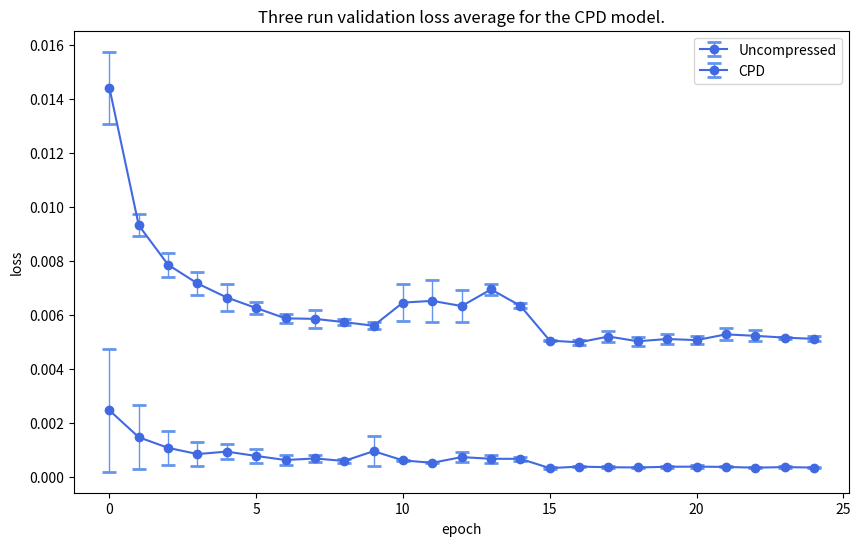

Write Python code to recreate this figure.
import matplotlib.pyplot as plt
import numpy as np

def plot_compression_cp():
    R = [5, 10, 15, 20, 25]
    num_params = [6290, 11235, 16180, 21125, 26070]
    full_params = 2881921
    a = [full_params/i for i in num_params]
    plt.plot(R, a)
    plt.title('parameter compression ratio per rank (cp)')
    plt.xlabel('ranks')
    plt.ylabel('compression ratios')
    plt.xticks(R)
    plt.show()

def plot_accs_cp():
    R_LIST = [5, 10, 15, 35, 50, 75, 100, 125, 150]#, 25, 35, 50, 75, 100, 125, 150, 200]
    num_params = [45000, 79000, 1.14e5, 1.48e5, 1.82e5, 2.52e5, 3.55e5, 5.28e5, 7.01e5, 8.73e5]
    full_params = 9411649
    accuracies = [94.28, 94.21, 94.35, 94.35, 94.4, 94.4, 94.48, 94.46, 94.45, 94.43]

    c_ratios = [np.round(full_params / i,1) for i in num_params]
    ticks = list(reversed(c_ratios))
    a = np.arange(len(c_ratios))
    fig, ax = plt.subplots(1, 1,figsize=(10,6))
    # ax.figure() 
    ax.plot(a, accuracies, 'o-', label='Accuracies')  
    ax.set_xlabel('Compression ratio')
    ax.set_ylabel('Accuracies')
    ax.tick_params('y')
    ax.set_ylim(93.5, 95.5) 

    ax.axhline(94.48, color='red', linestyle='-', label='uncompressed')
    ax.set_title('Accuracies at various compression ratios')
    # plt.xticks(c_ratios)
    # ax.set_xlim([205, 1])
    ax.set_xticks(a)
    ax.set_xticklabels(c_ratios)

    ax.legend() 
    plt.show()

def plot_compression_tucker():
    R = [5, 10, 15, 20, 25]
    num_params = [8626, 20621, 37566, 54845, 74300]
    full_params = 2881921
    a = [full_params/i for i in num_params]
    plt.plot(R, a)
    plt.title('parameter compression ratio per rank (tucker)')
    plt.xlabel('ranks')
    plt.ylabel('compression ratios')
    plt.xticks(R)
    plt.show()


def plot_accs_tucker():
    R = [15, 20, 25]
    # num_params = [6290, 11235, 16180, 21125, 26070]
    # full_params = 2881921
    accuracies = [0.895795, 0.903269, 0.902985]
    
    # Calculate compression ratios
    # a = [full_params / i for i in num_params]

    
    plt.plot(R, accuracies, 'o-', label='Accuracies')  # 'r-' is for red solid line
    plt.xlabel('rank')
    plt.ylabel('Accuracies')
    plt.tick_params('y')
    plt.ylim(0.85, 1.0)  # Set the range of the accuracy axis
    
    # Add horizontal lines for literature and 250 epochs benchmarks
    # plt.axhline(0.9439, color='gray', linestyle='-', label='Literature (0.9439)')
    plt.axhline(0.896515, color='red', linestyle='-', label='uncompressed')
    plt.title('CP accuracies with 50 MAE epoch and 25 CLASSIFIER epochs')
    plt.xticks(R)
    plt.legend() 
    plt.show()


def classifier_adam_vs_sgd():
    epoch_adam = np.arange(14)
    epoch_sgd = np.arange(20)

    adam_train_loss_list = [
    0.5779353, 0.1946356, 0.1225612, 0.0946694, 0.0799573,
    0.0701714, 0.0627757, 0.0576435, 0.0539650, 0.0498278,
    0.0477157, 0.0439790, 0.0415124, 0.0389845
    ]
    adam_val_loss_list = [
    1.3850335, 1.1258610, 0.9338873, 0.7984684, 0.6788499,
    0.7822869, 0.8170707, 0.8465877, 0.8286164, 0.9640266,
    0.8102707, 0.8555469, 0.8640891, 0.8114818
    ]
    sgd_val_loss_list = [
    1.8872204, 1.6689397, 1.6294034, 1.4174828, 1.3488336,
    1.3591400, 1.3538532, 1.6205519, 1.2042281, 1.1175311,
    1.0546582, 1.0380862, 1.0226835, 1.0744919, 1.0292719,
    1.0530600, 0.9721900, 0.9735496, 1.0213716, 0.9780238
    ]
    sgd_train_loss_list = [
    1.0305209, 0.7625475, 0.6436381, 0.5631530, 0.5000646,
    0.4512779, 0.4124015, 0.3801628, 0.3540864, 0.3323303,
    0.3133786, 0.2974768, 0.2824948, 0.2718632, 0.2639334,
    0.2542969, 0.2463553, 0.2412917, 0.2379314, 0.2346631 
    ]


    plt.plot(epoch_adam, adam_train_loss_list, label='adam train')
    plt.plot(epoch_adam, adam_val_loss_list, label='adam val')
    plt.plot(epoch_sgd, sgd_val_loss_list, label='sgd train')
    plt.plot(epoch_sgd, sgd_train_loss_list, label='sgd val')
    plt.title('sgd vs adam loss')
    plt.xlabel('epoch')
    plt.ylabel('loss')
    plt.legend()
    plt.show()


def plot_mses_cp():
    params_un = 722113
    params_cp = [12114, 21539, 30964, 40389, 49814, 191189]
    # num_params = [6290, 11235, 16180, 21125, 26070]
    # full_params = 2881921
    mses = [0.003701, 0.002618, 0.00215, 0.002287, 0.001866, 0.0015]

    print([np.round(params_un / i, 1) for i in params_cp])
    
    # Calculate compression ratios
    # a = [full_params / i for i in num_params]

    R = [np.round(params_un / i, 1) for i in params_cp]
    plt.plot(R, mses, 'o-', label='MSE')  # 'r-' is for red solid line
    plt.xlabel('compression ratio')
    plt.ylabel('Mean Squared Error')
    plt.tick_params('y')
    plt.xlim(70, 0)
    plt.ylim(0.0000, 0.004)  # Set the range of the accuracy axis
    
    # Add horizontal lines for literature and 250 epochs benchmarks
    # plt.axhline(0.9439, color='gray', linestyle='-', label='Literature (0.9439)')
    plt.axhline(0.000204, color='red', linestyle='-', label='uncompressed')
    plt.title('Mean Squared Error (MSE) CPD at various ranks')
    plt.xticks(R)
    plt.legend() 
    plt.show()


def plot_sgd_loss():
    num_epochs = 30
    epochs = np.arange(1, num_epochs+1)
    loss_un = []
    loss_cp = []

    plt.plot(epochs, loss_un, label='uncompressed')
    plt.plot(epochs, loss_cp, label='cpd')
    plt.title('SGD validation loss uncompressed vs cpd')
    plt.xlabel('epochs')
    plt.ylabel('loss')
    plt.legend()
    plt.show()


def plot_adam_loss():
    num_epochs = 25
    epochs = np.arange(1, num_epochs+1)
    loss_un = [0.0238849, 0.0022764, 0.0016823, 0.0008592, 0.0006434,
    0.0005292, 0.0004069, 0.0004447, 0.0004904, 0.0004808,
    0.0002920, 0.0003081, 0.0003146, 0.0002733, 0.0003427,
    0.0003022, 0.0003125, 0.0005739, 0.0003186, 0.0002659,
    0.0002083, 0.0002131, 0.0002058, 0.0002133, 0.0002020]
    #,
    #0.0002014, 0.0002023, 0.0002001, 0.0002032, 0.0002037]
    loss_cp = [0.0098841, 0.0055452, 0.0048496, 0.0054096, 0.0036840,
    0.0034440, 0.0030900, 0.0030042, 0.0028229, 0.0027689,
    0.0029659, 0.0026524, 0.0025764, 0.0025059, 0.0023866,
    0.0024003, 0.0024250, 0.0023358, 0.0025048, 0.0022827,
    0.0021646, 0.0021549, 0.0021544, 0.0021449, 0.0021587]
    #,
    #0.0021498, 0.0021429, 0.0021406, 0.0021506, 0.0021425]


    plt.figure(figsize=(10,6))
    plt.plot(epochs, loss_un, label='Uncompressed')
    plt.plot(epochs, loss_cp, label='CPD')
    plt.title('Adam validation loss uncompressed vs CPD')
    plt.xlabel('epochs')
    plt.ylabel('loss')
    plt.legend()
    plt.yscale('log')
    plt.show()


def plot_sgd_loss():
    num_epochs = 26
    epochs = np.arange(1, num_epochs+1)
    loss_sgd_un = [
    0.0732750, 0.0407066, 0.0296485, 0.0244884, 0.0216104,
    0.0196357, 0.0182382, 0.0172183, 0.0164245, 0.0157614,
    0.0151992, 0.0147583, 0.0143244, 0.0139463, 0.0136187,
    0.0133186, 0.0130292, 0.0127703, 0.0125228, 0.0122977,
    0.0122899, 0.0122647, 0.0122336, 0.0122135, 0.0122034,
    0.0121941
    ]
    loss_sgd_cp = [
            0.0213847, 0.0170526, 0.0155148, 0.0146263, 0.0139791,
    0.0133995, 0.0129530, 0.0125421, 0.0121045, 0.0117482,
    0.0114239, 0.0111400, 0.0108710, 0.0106306, 0.0104390,
    0.0102340, 0.0100281, 0.0098654, 0.0097105, 0.0095532,
    0.0095301, 0.0095284, 0.0095184, 0.0094924, 0.0094900,
    0.0094835
    ]
    plt.figure(figsize=(10,6))
    plt.plot(epochs, loss_sgd_un, label='Uncompressed')
    plt.plot(epochs, loss_sgd_cp, label='CPD')
    plt.title('SGD validation loss uncompressed vs CPD')
    plt.xlabel('epochs')
    plt.ylabel('loss')
    plt.legend()
    plt.yscale('log')
    plt.show()


def sgd_vs_adam_loss():
    num_epochs = 26
    epochs = np.arange(1, num_epochs+1)
    loss_sgd = [
    0.0732750, 0.0407066, 0.0296485, 0.0244884, 0.0216104,
    0.0196357, 0.0182382, 0.0172183, 0.0164245, 0.0157614,
    0.0151992, 0.0147583, 0.0143244, 0.0139463, 0.0136187,
    0.0133186, 0.0130292, 0.0127703, 0.0125228, 0.0122977,
    0.0122899, 0.0122647, 0.0122336, 0.0122135, 0.0122034,
    0.0121941
    ]
    loss_adam = [0.0238849, 0.0022764, 0.0016823, 0.0008592, 0.0006434,
    0.0005292, 0.0004069, 0.0004447, 0.0004904, 0.0004808,
    0.0002920, 0.0003081, 0.0003146, 0.0002733, 0.0003427,
    0.0003022, 0.0003125, 0.0005739, 0.0003186, 0.0002659,
    0.0002083, 0.0002131, 0.0002058, 0.0002133, 0.0002020,
    0.0002014]

    plt.figure(figsize=(10,6))
    plt.plot(epochs, loss_sgd, label='SGD')
    plt.plot(epochs, loss_adam, label='Adam')
    plt.title('Val loss: Adam vs SGD for uncompressed model')
    plt.xlabel('epochs')
    plt.ylabel('loss')
    plt.legend()
    plt.yscale('log')
    plt.show()


def exp1_val_comp():
    epochs = np.arange(30)
    basic = [
    0.00512783, 0.00209671, 0.00132064, 0.00091725, 0.00072729, 0.00065543,
    0.00057368, 0.00046878, 0.00037255, 0.00038711, 0.00035563, 0.00046265,
    0.00029022, 0.00058916, 0.00034564, 0.0002656, 0.00031416, 0.00026493,
    0.00028163, 0.00023158, 0.00035372, 0.00022482, 0.00024224, 0.00022552,
    0.00021913, 0.00023666, 0.00022781, 0.00022489, 0.0002809, 0.0002232
    ]

    unet_32 = [4.15628565e-03, 1.10233537e-03, 5.68807312e-04, 3.92444178e-04,
           3.97415496e-04, 3.10695140e-04, 1.88708095e-04, 1.25053622e-04,
           1.01659260e-04, 1.35047512e-04, 1.67822185e-04, 5.95923086e-05,
           4.91981446e-05, 4.73952480e-05, 3.95220733e-05, 3.55118872e-05,
           3.44159929e-05, 3.39198590e-05, 3.19500427e-05, 2.72047988e-05,
           2.89163696e-05, 2.57240348e-05, 2.90727466e-05, 2.79348852e-05,
           2.53166067e-05, 2.82199899e-05, 2.86391404e-05, 3.18887552e-05,
           2.78725783e-05, 3.00213562e-05] # 0 was best run

    resnet = [
    0.00675588, 0.00496579, 0.00381819, 0.0033234, 0.00289193, 0.00260853,
    0.00251736, 0.00244504, 0.0022386, 0.00216615, 0.00204867, 0.00208813,
    0.00199663, 0.00218796, 0.00243537, 0.00182729, 0.00183883, 0.00183409,
    0.00180572, 0.00186308, 0.00179264, 0.00181867, 0.00178898, 0.00180539,
    0.00183142, 0.00179619, 0.00179516, 0.00178578, 0.00178992, 0.00189995
    ]

    convnext = [
            0.4180935, 0.1561054, 0.0555688, 0.0301291, 0.0268757, 0.0267306, 0.0267293,
            0.0267294, 0.0267293, 0.0267293, 0.0267293, 0.0267293, 0.0267295, 0.0267293,
            0.0267293, 0.0267295, 0.0267301, 0.0267293, 0.0267294, 0.0267298, 0.0267294,
            0.0267294, 0.0267297, 0.0267293, 0.0267295, 0.0267294, 0.0267295, 0.0267293,
            0.0267295, 0.0267295
    ]

    

    plt.figure(figsize=(10,6))
    plt.plot(epochs, basic, label='Basic')
    plt.plot(epochs, resnet, label='ResNet')
    plt.plot(epochs, convnext, label='ConvNeXt v2')
    plt.plot(epochs, unet_32, label='U-Net')
    plt.title('Validation loss comparison for best run of all models')
    plt.xlabel('epoch')
    plt.ylabel('loss')
    plt.yscale('log')
    plt.legend()
    plt.show()


def train_val_loss(model_name):
    epochs = np.arange(1, 31)
    train_basic = [
    0.02709269, 0.00314659, 0.00157946, 0.00105682, 0.00078327, 0.00063264,
    0.0005262, 0.00045044, 0.00039496, 0.00035943, 0.00037506, 0.00031428,
    0.00030529, 0.00062851, 0.00037853, 0.00026943, 0.000253, 0.00024419,
    0.00023609, 0.00023052, 0.00022686, 0.00022452, 0.00022153, 0.00022049,
    0.00021856, 0.0002181, 0.00021759, 0.00021622, 0.00021523, 0.00021592
    ]


    val_basic = [
    0.00512783, 0.00209671, 0.00132064, 0.00091725, 0.00072729, 0.00065543,
    0.00057368, 0.00046878, 0.00037255, 0.00038711, 0.00035563, 0.00046265,
    0.00029022, 0.00058916, 0.00034564, 0.0002656, 0.00031416, 0.00026493,
    0.00028163, 0.00023158, 0.00035372, 0.00022482, 0.00024224, 0.00022552,
    0.00021913, 0.00023666, 0.00022781, 0.00022489, 0.0002809, 0.0002232
    ]

    train_unet = [
    3.14014199e-02, 1.87287486e-03, 7.04336727e-04, 3.87587307e-04,
    2.53360916e-04, 1.87811141e-04, 1.40537571e-04, 1.14069346e-04,
    8.69331761e-05, 7.10594819e-05, 5.90466023e-05, 7.00930675e-05,
    4.60824481e-05, 4.05830999e-05, 4.72378914e-05, 3.45549996e-05,
    3.28929212e-05, 3.10949877e-05, 2.94418844e-05, 2.82804832e-05,
    2.74157331e-05, 2.67397827e-05, 2.64615129e-05, 2.59655827e-05,
    2.58788641e-05, 2.56806733e-05, 2.57661188e-05, 2.57448276e-05,
    2.58831691e-05, 2.58478541e-05
    ]

    val_unet = [
    4.15628565e-03, 1.10233537e-03, 5.68807312e-04, 3.92444178e-04,
    3.97415496e-04, 3.10695140e-04, 1.88708095e-04, 1.25053622e-04,
    1.01659260e-04, 1.35047512e-04, 1.67822185e-04, 5.95923086e-05,
    4.91981446e-05, 4.73952480e-05, 3.95220733e-05, 3.55118872e-05,
    3.44159929e-05, 3.39198590e-05, 3.19500427e-05, 2.72047988e-05,
    2.89163696e-05, 2.57240348e-05, 2.90727466e-05, 2.79348852e-05,
    2.53166067e-05, 2.82199899e-05, 2.86391404e-05, 3.18887552e-05,
    2.78725783e-05, 3.00213562e-05
    ]   


    train_resnet = [
    0.01196004, 0.00552999, 0.0042077, 0.00343985, 0.00297129, 0.00266368,
    0.00246643, 0.00231471, 0.00221478, 0.00212954, 0.00207497, 0.00201621,
    0.00198097, 0.00195212, 0.00192639, 0.00180378, 0.00179105, 0.00178616,
    0.00177907, 0.00177532, 0.00177429, 0.00176925, 0.00176864, 0.00176502,
    0.00176419, 0.0017576, 0.00175694, 0.00175171, 0.00174975, 0.00174783
    ]

    val_resnet = [
    0.00675588, 0.00496579, 0.00381819, 0.0033234, 0.00289193, 0.00260853,
    0.00251736, 0.00244504, 0.0022386, 0.00216615, 0.00204867, 0.00208813,
    0.00199663, 0.00218796, 0.00243537, 0.00182729, 0.00183883, 0.00183409,
    0.00180572, 0.00186308, 0.00179264, 0.00181867, 0.00178898, 0.00180539,
    0.00183142, 0.00179619, 0.00179516, 0.00178578, 0.00178992, 0.00189995
    ]




    plt.figure(figsize=(10,6))
    plt.plot(epochs, train_basic, label='training')
    plt.plot(epochs, val_basic, label='validation')
    plt.title(f'Training and validation loss {model_name} model')
    plt.xlabel('epoch')
    plt.ylabel('loss')
    plt.legend()
    plt.yscale('log')
    # plt.ylim([0.0001, 0.0005])
    plt.show()



def data_eff():
    epochs = np.arange(1, 31)
    run_R0_0 = [
    0.004137262559429386, 0.0038136257145951072, 0.003543536826990444, 0.0038259328171074626, 0.003372363966726124, 0.003393937373672259, 
    0.003445783453928219, 0.0033641385880688905, 0.0037074117580465915, 0.00370418559323562, 0.00410377759154963, 0.003555135775216017, 0.0032587195599897006,
    0.0036983542139690205, 0.003268519899373595, 0.002933192032067522, 0.002959659284607026, 0.0029147590594997184, 0.0029394590479258024, 0.0029148046258759977,
    0.002939442188843911, 0.002922360733618379, 0.002950174493217029, 0.002899121926776655, 0.0029350224408822437
    ]

    run_R0_1 = [
    0.005489248244528489, 0.003916853509065439, 0.0035057602114687498, 0.0034095164097165155, 0.003441763922768795, 0.0032528722645119228, 0.003503281920145371,
    0.003424616384774742, 0.0032211406787518958, 0.0034376862799329827, 0.003255963565325459, 0.003267379638285131, 0.0033781734132561055, 0.003243399604475137,
    0.0033482897709110537, 0.002889171375360724, 0.0028801012528111196, 0.0028696985379180577,
    0.002894563803392773, 0.002874590086509034, 0.0028664879682200337, 0.0028825714683728787, 0.00290047081111616, 0.0029379730251237446, 0.002956182456113899
    ]
    run_R0_2 = [
    0.0041441620600106525, 0.0037233973799980493, 0.003489396133811157, 0.0032444875857106123,
    0.003477010707994673, 0.00331472090039488, 0.0033214611490424784, 0.003445833303409409, 
    0.0035353455016520485, 0.003202794829442174, 0.0031939754466942705, 0.003487489446653516,
    0.0032626820435375454, 0.0033473444699764657, 0.0031415586992124232, 0.002851114628048785,
    0.002859180361794799, 0.002867135126222772, 0.002835718302937833, 0.0029048963589154747,
    0.0028729950091711328, 0.002829648222946712, 0.0029002511096012148, 0.0028346608507530333, 0.0029374231061936183
    ]

    run_R100_0 = [
    0.01923076676921085, 0.026387882327254402, 0.019252361739121402, 0.020342455713206323, 
    0.01586560586725562, 0.014883634382247516, 0.021851661857161923, 0.01825464936766795, 
    0.023862374399908605, 0.030894918121851675, 0.01962140549495428, 0.014937997476165657, 
    0.020959090903390903, 0.02372854583640756, 0.01734931535042424, 0.008741745248296441, 
    0.0075453660654188435, 0.009529207074070026, 0.00669245406057178, 0.007701430363786624,
    0.008943201647905071, 0.0070868904376563385, 0.011300170301063412, 0.0075248100593829645,
    0.010000916133215522
    ]

    run_R100_1 = [
    0.009298980044193491, 0.01928824852861247, 0.021560975216224822, 0.020197363282706174, 0.12387995615164374, 0.02271329326825744,
    0.022022175982571803, 0.01573165975881487, 0.022750516297694787, 0.0224779840614831, 0.023941019415696596, 0.016484165788216026,
    0.014092733400461598, 0.02978495865571172, 0.020982854245087123, 0.00935835122602717, 0.006595593709000179, 0.007545868059275699,
    0.007691927522084065, 0.008470700124052119, 0.007262634600661514, 0.012920210123620154, 0.008687678788280718, 0.009433737639947499, 0.006596483771290628
    ]
    run_R100_2 = [
    0.015921384056006647, 0.01615084069756191, 0.0264159898976788, 0.02251272517379528, 0.021359655657499452, 0.021624271102206428,
    0.02198859969122478, 0.023662443962494614, 0.01613258059740454, 0.029895166316588142, 0.021108276873400285, 0.023184265998863095,
   0.03124006499304609, 0.02633834872448246, 0.08589971408535028, 0.01286219866887331, 0.007154255382185033,
    0.00682363496943235, 0.010768608442514937, 0.008509410945583546, 0.008724379952037778, 0.01070842174370859, 0.011139454737551274, 0.014062766926375654, 0.008573575751655165
    ]

    run_R0_0 = np.array(run_R0_0)
    run_R0_1 = np.array(run_R0_1)
    run_R0_2 = np.array(run_R0_2)
    
    stacked_arrays_R0 = np.vstack((run_R0_0, run_R0_1, run_R0_2))
    
    mean_values_R0 = np.mean(stacked_arrays_R0, axis=0)
    std_devs_R0 = np.std(stacked_arrays_R0, axis=0)

    run_R100_0 = np.array(run_R100_0)
    run_R100_1 = np.array(run_R100_1)
    run_R100_2 = np.array(run_R100_2)
    
    stacked_arrays_R100 = np.vstack((run_R100_0, run_R100_1, run_R100_2))
    
    mean_values_R100 = np.mean(stacked_arrays_R100, axis=0)
    std_devs_R100 = np.std(stacked_arrays_R100, axis=0)

    # x_values_R0 = range(len(mean_values_R0))
    
    # # Plot the mean values
    # plt.plot(x_values_R0, mean_values_R0, label='Mean', color='blue')
    
    # # Plot the area representing the standard deviation
    # plt.fill_between(x_x_values_R0values, mean_values - std_devs, mean_values + std_devs, color='blue', alpha=0.2, label='Standard Deviation')

    plt.figure(figsize=(10,6))
    plt.errorbar(range(len(mean_values_R0)), mean_values_R0, yerr=std_devs_R0, fmt='-o', capsize=5, capthick=2, elinewidth=1, color='royalblue', ecolor='cornflowerblue', label='Uncompressed')
    plt.errorbar(range(len(mean_values_R100)), mean_values_R100, yerr=std_devs_R100, fmt='-o', capsize=5, capthick=2, elinewidth=1, color='darkorange', ecolor='orange', label="CPD")
    plt.title(f'Three run average at 0.025 reduction for uncompressed and cp-decomposed')
    plt.xlabel('epoch')
    plt.ylabel('loss')
    plt.legend()
    plt.yscale('log')
    # plt.ylim([0.0001, 0.0005])
    plt.show()


def convergence():
    epochs = np.arange(1, 26)
    run_R0_0 = [
    0.00568682892869098, 0.003156195423994627, 0.0019783330450622847, 0.0014890679639215545, 0.001294519365585456, 0.001144713877053519, 0.0008847500161281614, 0.0008677287036572386,
    0.0007147317430209918, 0.0017368846477210105, 0.0006364619836890241, 0.0005407902845198976, 0.0005865713129967894, 0.0006731584076886631,
    0.0007867729927899033, 0.00028481690823983454, 0.00040101706261740913, 0.00031201495916361827, 0.00032992340135574864, 0.00034481598734463536, 0.00035625646570590537,
      0.0003782633927849481, 0.0003192314296169258, 0.00039682578611072947, 0.00033361653488528256
    ]

    run_R0_1 = [
    0.0010643245959032187, 0.0007732050064558245, 0.0006931129498672565, 0.0006028513231468185, 0.0009707393111004073,
    0.0006467825859377582, 0.0005237747864581364, 0.000576872752910327, 0.0006050071602806621, 0.0006306977613825313,
    0.000601611437538518, 0.0005188365237583099, 0.000649572895669547, 0.0008670711010350269, 0.0006527989650822627,
    0.00038505979096335085, 0.0004225691123148251, 0.0004084950409505369, 0.0003957986758510924, 0.0004210324189054409,
    0.0004526794860442713, 0.00040876084269432804, 0.00035698534639709247, 0.0003960802946175084, 0.0003904624793525356

    ]
    run_R0_2 = [
    0.0006865262067616071, 0.000518895809065366, 0.000597355570214255, 0.0004877424419790836, 0.0005835836487812418,
    0.000576138093236653, 0.0005102645884031542, 0.0006450185310273883, 0.0004918874744147678, 0.0005327954008272065,
    0.0006381143184785369, 0.0005489152338700015, 0.00100478767390921, 0.0005150665459810724, 0.0006083759584364549,
    0.0003460103799744817, 0.00036163387059188215, 0.0003956066555965259, 0.0003640205708570467, 0.00040011476001972426,
    0.0003758521011992966, 0.0003639589282641353, 0.00039059573994484426, 0.0003401460726797782, 0.0003510585391403207

    ]

    run_R100_0 = [
    0.01630191720898658, 0.009912065556221055, 0.008479436013952082, 0.007783000567251593, 0.007352829466313699, 0.006590318989954113,
    0.00611814036843208, 0.006329014875831784, 0.005829324746339616, 0.005781011720225429, 0.0062598770028892605, 0.006013920801369563,
    0.005504401458085147, 0.0072291982843924385, 0.006459119500207431, 0.005090824268808907, 0.005082351501586941, 0.0049652897222670555,
    0.004993230013097503, 0.005035567195722726, 0.004988922181537547, 0.005603838191451836, 0.004968194988819455, 0.005214978867651268, 0.004990574012984347
    ]

    run_R100_1 = [
    0.0134640,
    0.0090321,
    0.0075955,
    0.0068110,
    0.0063761,
    0.0060866,
    0.0057820,
    0.0057011,
    0.0055994,
    0.0055025,
    0.0057354,
    0.0076205,
    0.0069071,
    0.0068299,
    0.0062460,
    0.0050240,
    0.0050361,
    0.0052032,
    0.0052591,
    0.0053761,
    0.0052960,
    0.0051585,
    0.0052893,
    0.0051556,
    0.005221
    ]
    run_R100_2 = [
    0.013483163818922934, 0.009034644240855825, 0.007521951656320445, 0.006928217221875394, 0.006231341310888843, 0.006114583543981772,
    0.00574439396759312, 0.0055601347520652525, 0.005798535073846718, 0.0055416925621471535, 0.007402421087967899, 0.005952374283445763, 0.006600398753378723,
    0.0068001843479086705, 0.006340751044338536, 0.005065614566902384, 0.00486399092039453, 0.0054623800077468355, 0.004849548902566116,
     0.004939754958268729, 0.004943910867295151, 0.005104200388523309, 0.0054492511452865185, 0.005135215495152364, 0.00515666596644155
    ]

    run_R0_0 = np.array(run_R0_0)
    run_R0_1 = np.array(run_R0_1)
    run_R0_2 = np.array(run_R0_2)
    
    stacked_arrays_R0 = np.vstack((run_R0_0, run_R0_1, run_R0_2))
    
    mean_values_R0 = np.mean(stacked_arrays_R0, axis=0)
    std_devs_R0 = np.std(stacked_arrays_R0, axis=0)

    run_R100_0 = np.array(run_R100_0)
    run_R100_1 = np.array(run_R100_1)
    run_R100_2 = np.array(run_R100_2)
    
    stacked_arrays_R100 = np.vstack((run_R100_0, run_R100_1, run_R100_2))
    
    mean_values_R100 = np.mean(stacked_arrays_R100, axis=0)
    std_devs_R100 = np.std(stacked_arrays_R100, axis=0)

    # x_values_R0 = range(len(mean_values_R0))
    
    # # Plot the mean values
    # plt.plot(x_values_R0, mean_values_R0, label='Mean', color='blue')
    
    # # Plot the area representing the standard deviation
    # plt.fill_between(x_x_values_R0values, mean_values - std_devs, mean_values + std_devs, color='blue', alpha=0.2, label='Standard Deviation')

    plt.figure(figsize=(10,6))
    plt.errorbar(range(len(mean_values_R0)), mean_values_R0, yerr=std_devs_R0, fmt='-o', capsize=5, capthick=2, elinewidth=1, color='royalblue', ecolor='cornflowerblue', label='Uncompressed')
    plt.errorbar(range(len(mean_values_R100)), mean_values_R100, yerr=std_devs_R100, fmt='-o', capsize=5, capthick=2, elinewidth=1, color='royalblue', ecolor='cornflowerblue', label='CPD')
    plt.title(f'Three run validation loss average for the CPD model.')
    plt.xlabel('epoch')
    plt.ylabel('loss')
    plt.legend()
    # plt.yscale('log')
    # plt.ylim([0.0001, 0.0005])
    plt.show()


def MSE_conv():
    epochs = np.arange(1, 26)
    mses_1 = [
    0.013427,
    0.009016,
    0.007525,
    0.006782,
    0.00633,
    0.00604,
    0.006236,
    0.006208,
    0.006436,
    0.005603,
    0.006192,
    0.007921,
    0.006378,
    0.00651,
    0.007108,
    0.00503,
    0.004851,
    0.005164,
    0.005063,
    0.004986,
    0.005137,
    0.005431,
    0.005188,
    0.005,
    0.005357
    ]

    mses_2 = [
    0.013407,
    0.00898,
    0.007557,
    0.006777,
    0.006341,
    0.006061,
    0.005759,
    0.005672,
    0.005574,
    0.005479,
    0.005723,
    0.007591,
    0.006877,
    0.006805,
    0.006221,
    0.005003,
    0.005015,
    0.005173,
    0.00523,
    0.005349,
    0.005268,
    0.005134,
    0.005267,
    0.005128,
    0.005221

    ]


    mses_1 = np.array(mses_1)
    mses_2 = np.array(mses_2)
    
    stacked_arrays = np.vstack((mses_1, mses_2))
    
    mean_values_R0 = np.mean(stacked_arrays, axis=0)
    std_devs_R0 = np.std(stacked_arrays, axis=0)

    plt.figure(figsize=(10,6))
    plt.errorbar(range(len(mean_values_R0)), mean_values_R0, yerr=std_devs_R0, fmt='-o', capsize=5, capthick=2, elinewidth=1, color='royalblue', ecolor='cornflowerblue', label='Uncompressed')
    plt.title(f'MSE of the test set for saved model at each epoch for a 25 epoch run.')
    plt.xlabel('epoch')
    plt.ylabel('loss')
    plt.legend()
    # plt.yscale('log')
    # plt.ylim([0.0001, 0.0005])
    plt.show()



if __name__ == '__main__':
    # plot_compression_cp()
    # plot_accs_cp()
    # data_eff()
    convergence()
    # plot_compression_tucker()
    # plot_accs_tucker()
    # plot_mses_cp()
    # plot_adam_loss()
    # plot_sgd_loss()
    # classifier_adam_vs_sgd()
    # sgd_vs_adam_loss()
    # exp1_val_comp()
    # train_val_loss('Basic')
